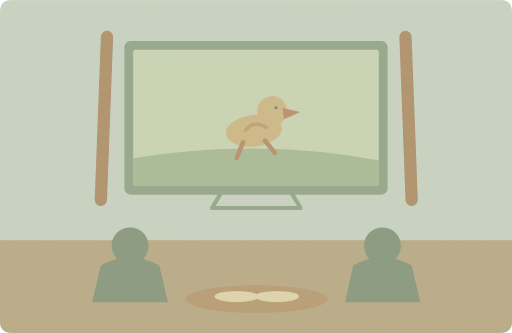
t = 0.00 s
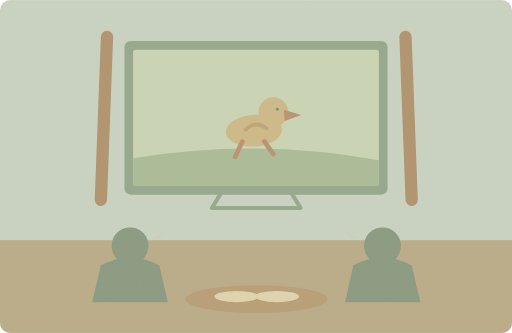
t = 1.75 s
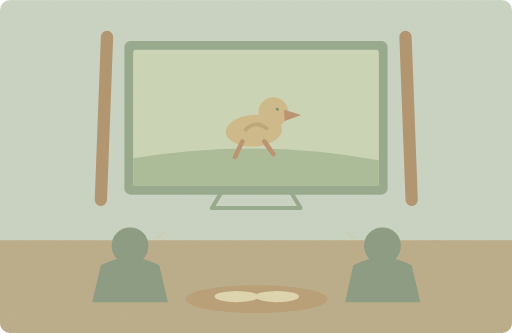
t = 3.75 s
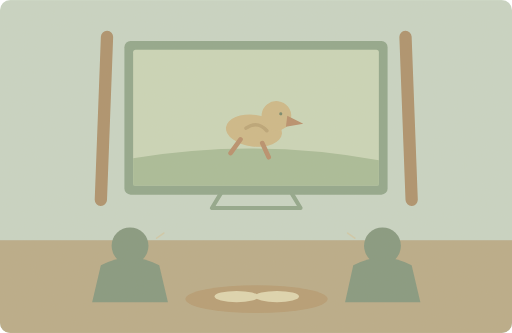
t = 5.00 s
t = 6.25 s: frame unchanged from t = 3.75 s, image omitted
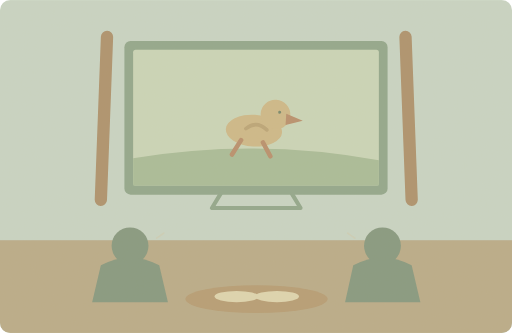
t = 8.75 s

The animated SVG that drew these frames (rendered in a browser with its animation timeline set to each time). Animation: 2 SMIL elements (animate=1,animateTransform=1); one cycle of 10.00 s, repeats indefinitely.

<svg xmlns="http://www.w3.org/2000/svg" width="1000" height="650" viewBox="0 0 1000 650" role="img" aria-labelledby="title desc"><title id="title">单词小故事</title><desc id="desc">We watched a funny film after dinner yesterday.</desc><metadata>{"wordId": "film", "dailyExample": "We watched a funny film after dinner yesterday.", "source": "https://github.com/go1app/word-atlas/blob/main/public/atlas/entries/5.json", "attribution": "Word Atlas contributors — CC BY 4.0", "license": "https://creativecommons.org/licenses/by/4.0/", "changes": "New original vector animation interpreting the daily example.", "durationSeconds": 10}</metadata><defs><clipPath id="frame"><rect width="1000" height="650" rx="20"/></clipPath><filter id="paper"><feTurbulence type="fractalNoise" baseFrequency=".74" numOctaves="3" stitchTiles="stitch"/><feColorMatrix type="saturate" values="0"/><feComponentTransfer><feFuncA type="linear" slope=".065"/></feComponentTransfer><feBlend in="SourceGraphic" mode="soft-light"/></filter><filter id="glow" x="-100%" y="-100%" width="300%" height="300%"><feGaussianBlur stdDeviation="8"/></filter></defs><g clip-path="url(#frame)"><rect x="0" y="0" width="1000" height="650" rx="0" fill="#c6d4c5" /><rect x="0" y="469" width="1000" height="181" rx="0" fill="#b7a986" /><rect x="243" y="80" width="514" height="300" rx="12" fill="#8da58a" /><rect x="260" y="97" width="480" height="265" rx="5" fill="#c9d5b8" /><path d="M260 309Q501 269 740 313V362H260Z" fill="#a6bb97" stroke="none" stroke-width="2" stroke-linecap="round" stroke-linejoin="round" /><path d="M209 72L197 390M792 72L804 390" fill="none" stroke="#aa8e69" stroke-width="24" stroke-linecap="round" stroke-linejoin="round" /><g transform="translate(496 255)"><g><animateTransform attributeName="transform" type="rotate" values="-7 0 0;7 0 0;-7 0 0" keyTimes="0;.5;1" dur="2s" repeatCount="indefinite"/><ellipse cx="0" cy="0" rx="55" ry="31" fill="#ccb786"/><circle cx="40" cy="-34" r="29" fill="#ccb786" /><path d="M61 -37l33 12-33 10Z" fill="#b68c69" stroke="none" stroke-width="2" stroke-linecap="round" stroke-linejoin="round" /><circle cx="48" cy="-39" r="3" fill="#718468" /><path d="M-24 20L-40 49M19 22L35 48" fill="none" stroke="#b68c69" stroke-width="9" stroke-linecap="round" stroke-linejoin="round" /><path d="M-16 -3q20 -18 41 0" fill="none" stroke="#b9a274" stroke-width="7" stroke-linecap="round" stroke-linejoin="round" /></g></g><path d="M431 378L414 406H587L570 378" fill="none" stroke="#8da58a" stroke-width="8" stroke-linecap="round" stroke-linejoin="round" /><circle cx="254" cy="480" r="36" fill="#80957d" /><path d="M180 590L197 518Q254 487 311 518L328 590Z" fill="#80957d" stroke="none" stroke-width="2" stroke-linecap="round" stroke-linejoin="round" /><circle cx="747" cy="480" r="36" fill="#80957d" /><path d="M674 590L690 518Q747 487 804 518L821 590Z" fill="#80957d" stroke="none" stroke-width="2" stroke-linecap="round" stroke-linejoin="round" /><ellipse cx="501" cy="584" rx="139" ry="27" fill="#b49a71"/><ellipse cx="462" cy="579" rx="43" ry="11" fill="#ded5af"/><ellipse cx="541" cy="579" rx="43" ry="11" fill="#ded5af"/><g><animate attributeName="opacity" values=".2;.65;.2" keyTimes="0;.5;1" dur="10s" repeatCount="indefinite"/><path d="M306 465l14 -10M693 465l-14 -10" fill="none" stroke="#d4c39a" stroke-width="3" stroke-linecap="round" stroke-linejoin="round" /></g><rect width="1000" height="650" fill="#ddc8a0" opacity=".14" filter="url(#paper)" pointer-events="none"/></g></svg>
